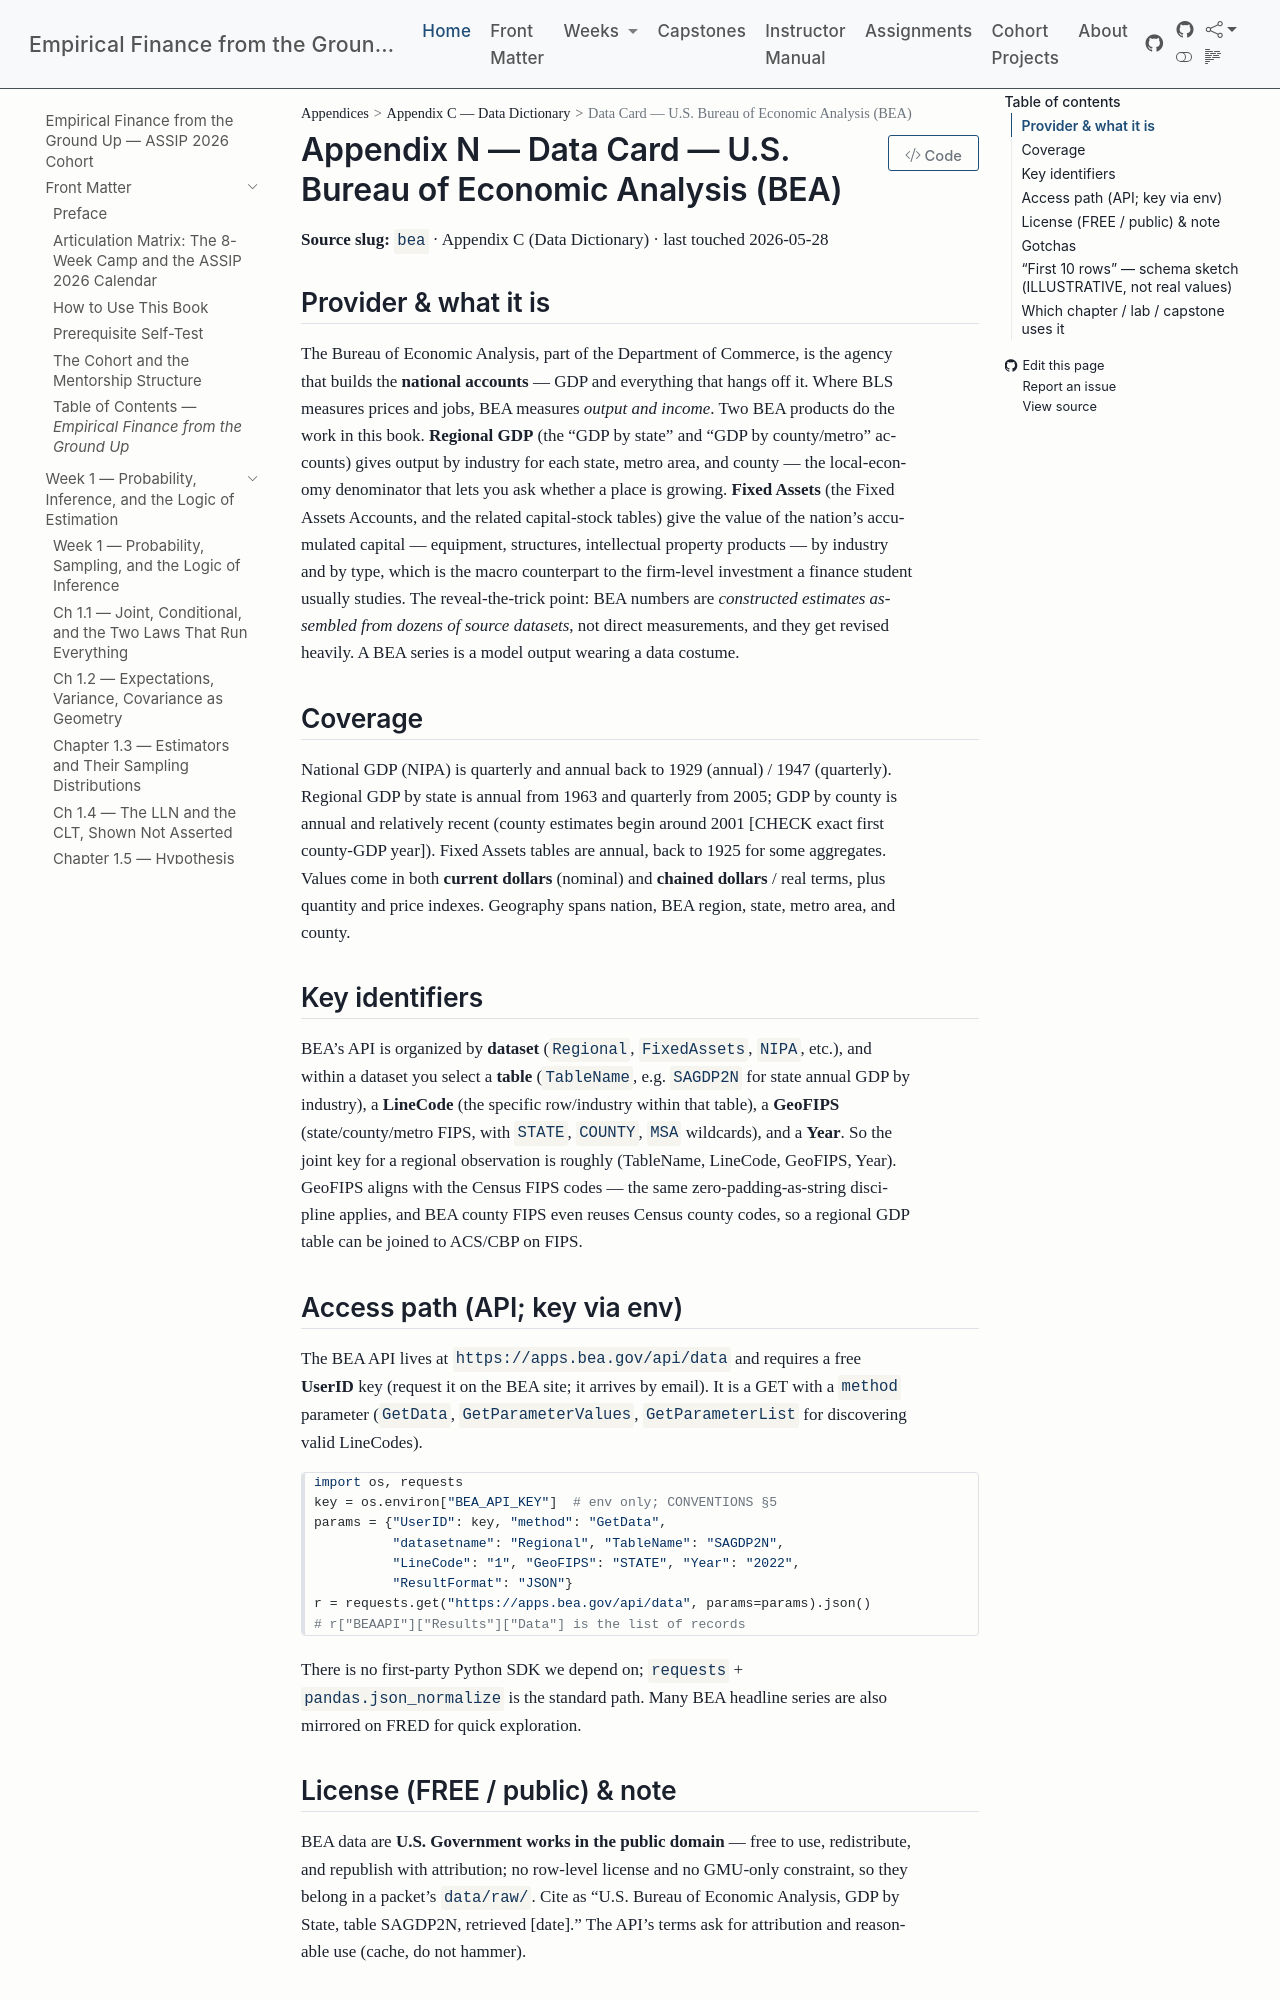

repository: edwardlg/assip-2026-empirical-finance · page: textbook/data-cards/bea.html · generator: mkdocs

# Data Card — U.S. Bureau of Economic Analysis (BEA)

**Source slug:** `bea` · Appendix C (Data Dictionary) · last touched 2026-05-28

## Provider & what it is

The Bureau of Economic Analysis, part of the Department of Commerce, is the agency that builds the **national accounts** — GDP and everything that hangs off it. Where BLS measures prices and jobs, BEA measures *output and income*. Two BEA products do the work in this book. **Regional GDP** (the "GDP by state" and "GDP by county/metro" accounts) gives output by industry for each state, metro area, and county — the local-economy denominator that lets you ask whether a place is growing. **Fixed Assets** (the Fixed Assets Accounts, and the related capital-stock tables) give the value of the nation's accumulated capital — equipment, structures, intellectual property products — by industry and by type, which is the macro counterpart to the firm-level investment a finance student usually studies. The reveal-the-trick point: BEA numbers are *constructed estimates assembled from dozens of source datasets*, not direct measurements, and they get revised heavily. A BEA series is a model output wearing a data costume.

## Coverage

National GDP (NIPA) is quarterly and annual back to 1929 (annual) / 1947 (quarterly). Regional GDP by state is annual from 1963 and quarterly from 2005; GDP by county is annual and relatively recent (county estimates begin around 2001 [CHECK exact first county-GDP year]). Fixed Assets tables are annual, back to 1925 for some aggregates. Values come in both **current dollars** (nominal) and **chained dollars** / real terms, plus quantity and price indexes. Geography spans nation, BEA region, state, metro area, and county.

## Key identifiers

BEA's API is organized by **dataset** (`Regional`, `FixedAssets`, `NIPA`, etc.), and within a dataset you select a **table** (`TableName`, e.g. `SAGDP2N` for state annual GDP by industry), a **LineCode** (the specific row/industry within that table), a **GeoFIPS** (state/county/metro FIPS, with `STATE`, `COUNTY`, `MSA` wildcards), and a **Year**. So the joint key for a regional observation is roughly (TableName, LineCode, GeoFIPS, Year). GeoFIPS aligns with the Census FIPS codes — the same zero-padding-as-string discipline applies, and BEA county FIPS even reuses Census county codes, so a regional GDP table can be joined to ACS/CBP on FIPS.

## Access path (API; key via env)

The BEA API lives at `https://apps.bea.gov/api/data` and requires a free **UserID** key (request it on the BEA site; it arrives by email). It is a GET with a `method` parameter (`GetData`, `GetParameterValues`, `GetParameterList` for discovering valid LineCodes).

```python
import os, requests
key = os.environ["BEA_API_KEY"]  # env only; CONVENTIONS §5
params = {"UserID": key, "method": "GetData",
          "datasetname": "Regional", "TableName": "SAGDP2N",
          "LineCode": "1", "GeoFIPS": "STATE", "Year": "2022",
          "ResultFormat": "JSON"}
r = requests.get("https://apps.bea.gov/api/data", params=params).json()
# r["BEAAPI"]["Results"]["Data"] is the list of records
```

There is no first-party Python SDK we depend on; `requests` + `pandas.json_normalize` is the standard path. Many BEA headline series are also mirrored on FRED for quick exploration.
